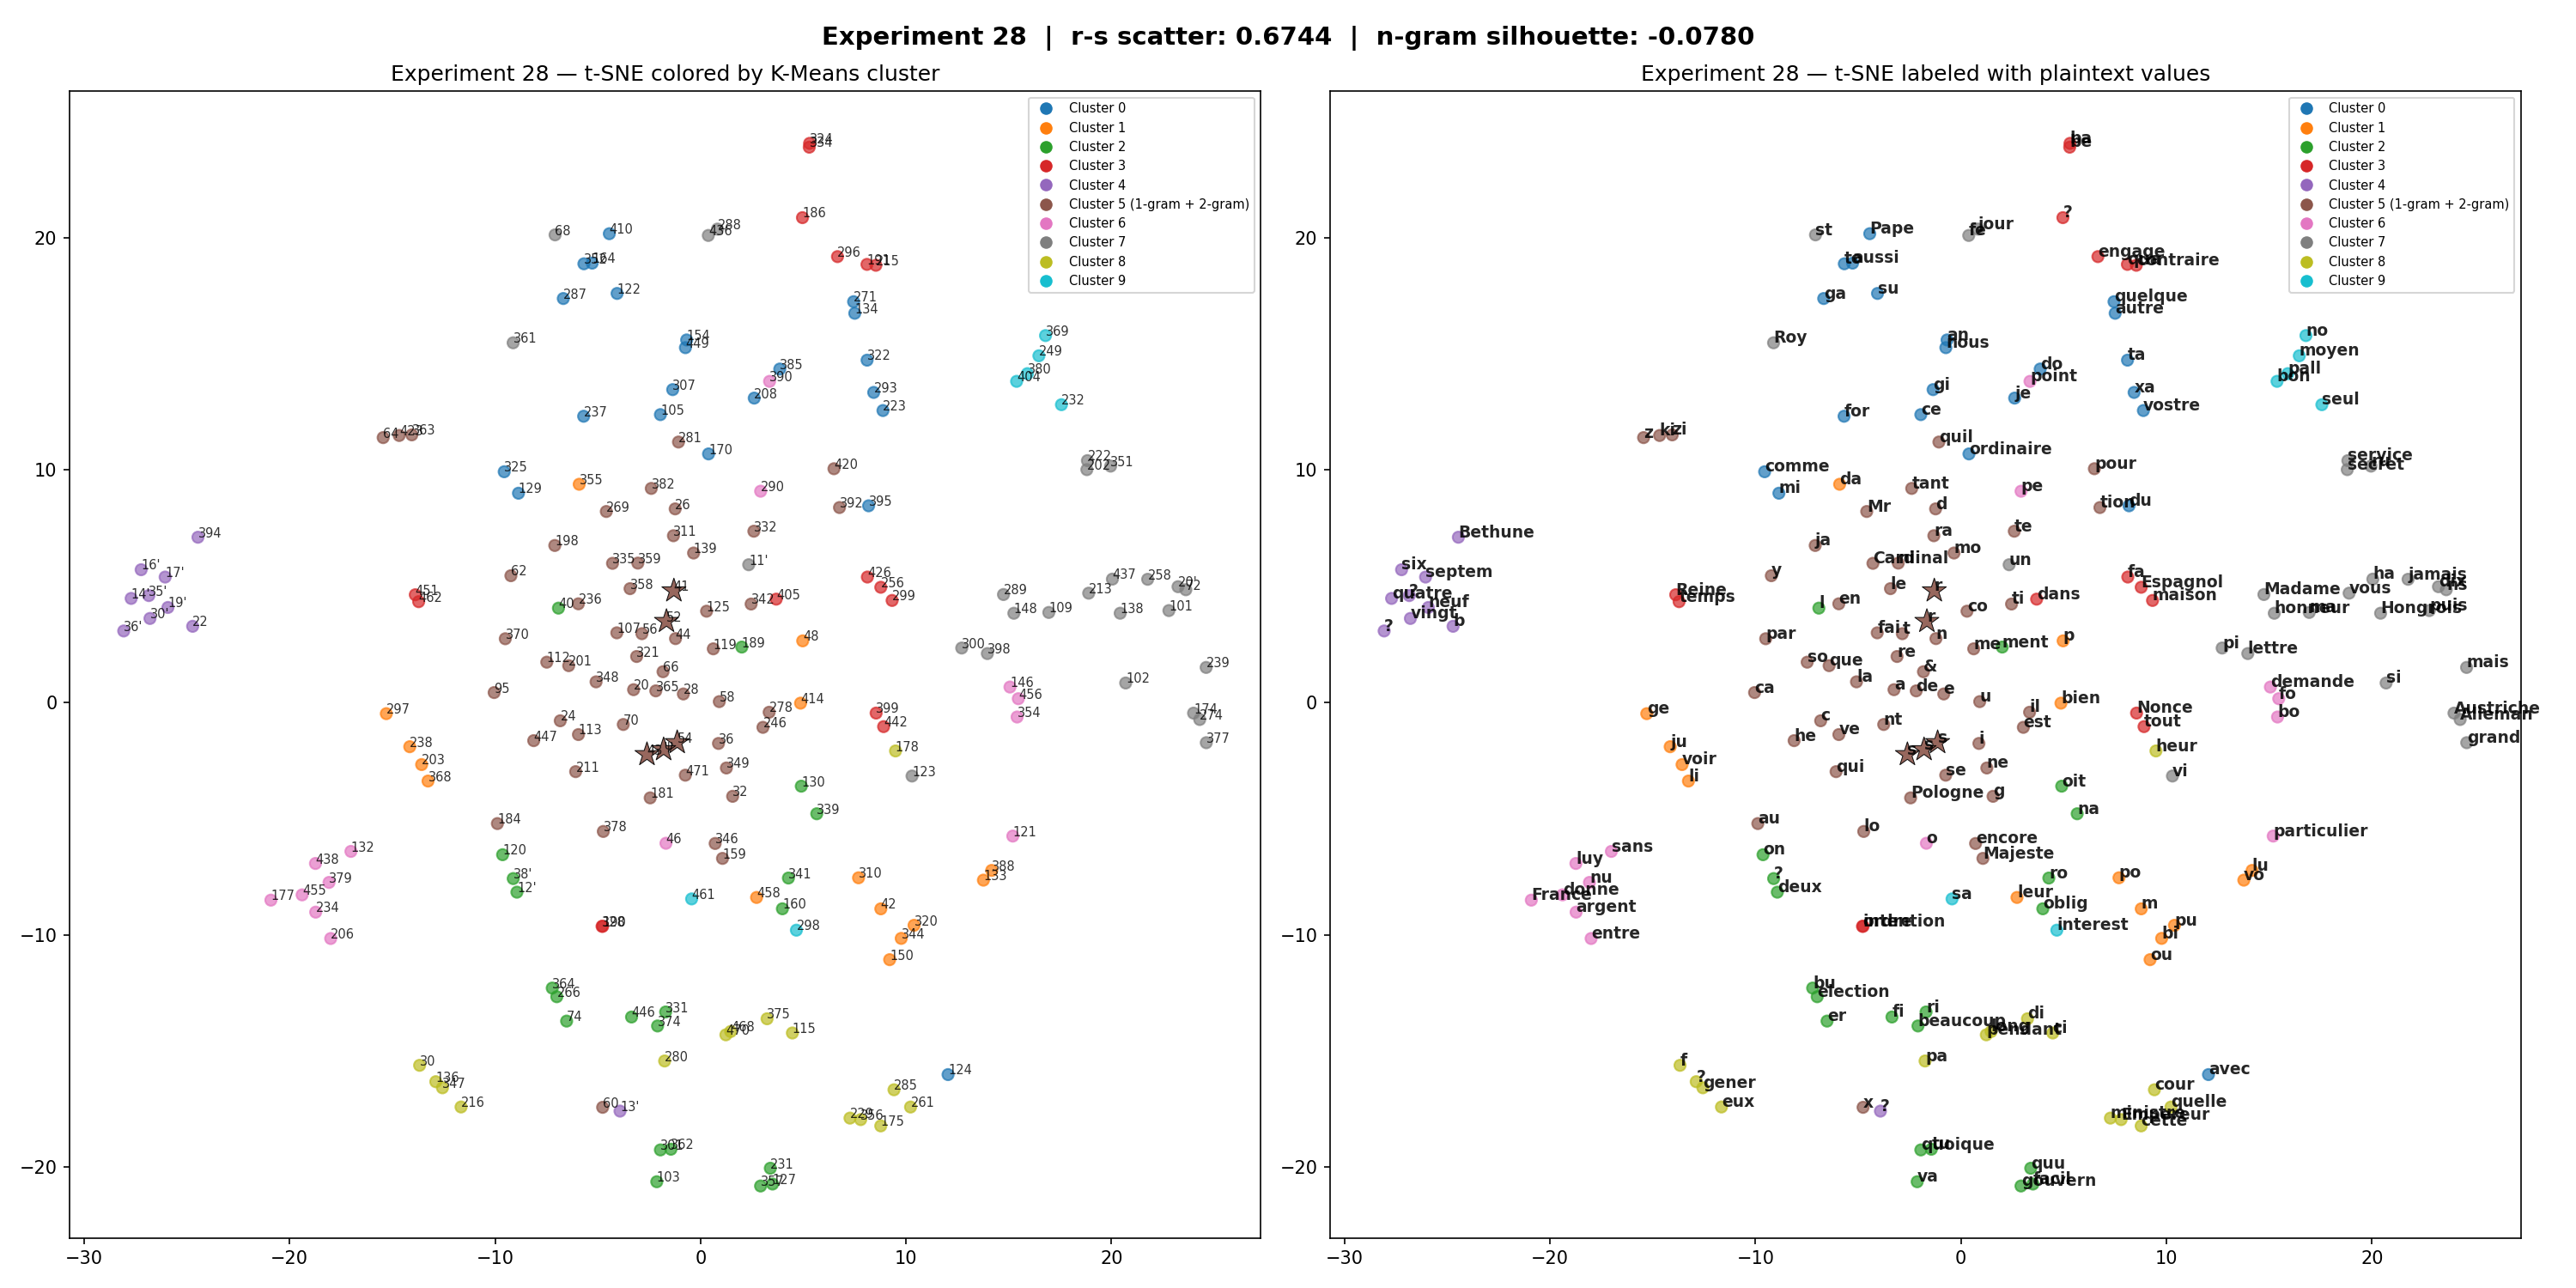

The data file committed next to this chart (first rows):
token, cluster, plaintext, freq, pt_len
101, 7, puis, 3, 4.0
102, 7, si, 8, 2.0
103, 2, va, 2, 2.0
105, 0, ce, 29, 2.0
107, 5, fai, 15, 3.0
109, 7, ma, 7, 2.0
11', 7, un, 12, 2.0
112, 5, so, 10, 2.0
113, 5, ve, 21, 2.0
115, 8, ci, 6, 2.0
119, 5, me, 15, 2.0
12', 2, deux, 2, 4.0
120, 2, on, 2, 2.0
121, 6, particulier, 3, 11.0
122, 0, su, 6, 2.0
123, 7, vi, 6, 2.0
124, 0, avec, 8, 4.0
125, 5, co, 22, 2.0
127, 2, facil, 1, 5.0
129, 0, mi, 16, 2.0
13', 4, ?, 1, 
130, 2, oit, 12, 3.0
132, 6, sans, 3, 4.0
133, 1, vo, 7, 2.0
134, 0, autre, 1, 5.0
136, 8, ?, 1, 
138, 7, Hongrois, 1, 8.0
139, 5, mo, 11, 2.0
14', 4, quatre, 1, 6.0
146, 6, demande, 1, 7.0
148, 7, honneur, 1, 7.0
150, 1, ou, 2, 2.0
154, 0, an, 2, 2.0
159, 5, Majeste, 5, 7.0
16', 4, six, 2, 3.0
160, 2, oblig, 1, 5.0
164, 0, aussi, 1, 5.0
17', 4, septem, 1, 6.0
170, 0, ordinaire, 1, 9.0
174, 7, Austriche, 1, 9.0
175, 8, cette, 3, 5.0
177, 6, France, 8, 6.0
178, 8, heur, 1, 4.0
181, 5, Pologne, 10, 7.0
184, 5, au, 12, 2.0
186, 3, ?, 3, 
189, 2, ment, 12, 4.0
19', 4, neuf, 1, 4.0
190, 3, ordre, 1, 5.0
191, 3, qua, 1, 3.0
198, 5, ja, 10, 2.0
20, 5, a, 66, 1.0
20', 7, dix, 1, 3.0
201, 5, que, 20, 3.0
202, 7, secret, 1, 6.0
203, 1, voir, 1, 4.0
206, 6, entre, 2, 5.0
208, 0, je, 10, 2.0
211, 5, qui, 6, 3.0
213, 7, vous, 11, 4.0
... 143 more rows
